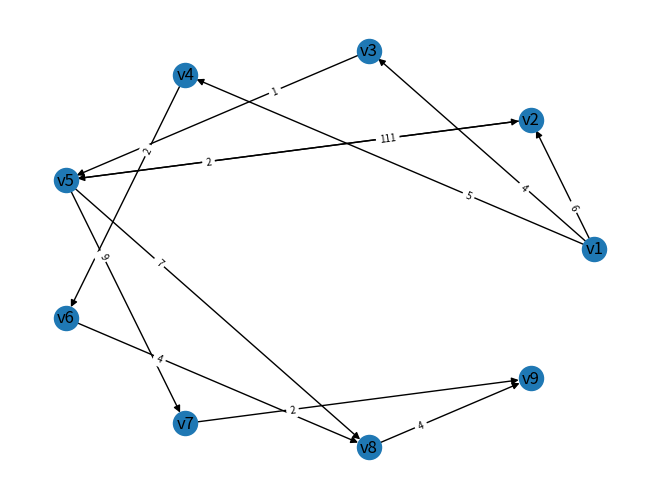

The script that saved this image:
import networkx as nx
import matplotlib.pyplot as plt

import networkx as nx
import matplotlib.pyplot as plt


def main():
    G = nx.DiGraph()

    # 添加对应的边和点
    for i in range(1, 10):
        G.add_node(i, desc='v' + str(i))  # 结点名称不能为str,desc为标签即结点名称
    G.add_edge(1, 2, weight='6')  # 添加边， 参数name为边权值
    G.add_edge(1, 3, weight='4')
    G.add_edge(1, 4, weight='5')
    G.add_edge(2, 5, weight='111')
    G.add_edge(5, 2, weight='2')
    G.add_edge(3, 5, weight='1')
    G.add_edge(4, 6, weight='2')
    G.add_edge(5, 7, weight='9')
    G.add_edge(5, 8, weight='7')
    G.add_edge(6, 8, weight='4')
    G.add_edge(7, 9, weight='2')
    G.add_edge(8, 9, weight='4')
    print(list(G.nodes()))
    # print(nx.dfs_successors(G, 1, depth_limit=5))

    path = nx.shortest_path(G.to_undirected(), source=1, target=2)
    print(path)
    path_edges = zip(path, path[1:])
    path_subgraph = G.subgraph(path)

    for i in path_edges:
        if i in path_subgraph.edges():
            print(f'{i[0]} to {i[1]} (forward)')
        else:
            print(f'{i[0]} to {i[1]} (reverse)')

    #画点和边
    pos = nx.circular_layout(G)
    nx.draw(G, pos)

    #画点标签
    node_labels = nx.get_node_attributes(G, 'desc')
    nx.draw_networkx_labels(G, pos, labels=node_labels)

    #画边标签
    edge_labels = nx.get_edge_attributes(G, 'weight')
    nx.draw_networkx_edge_labels(G, pos, edge_labels=edge_labels,label_pos=0.3, font_size=7)
    plt.show()


if __name__ == '__main__':
    main()
